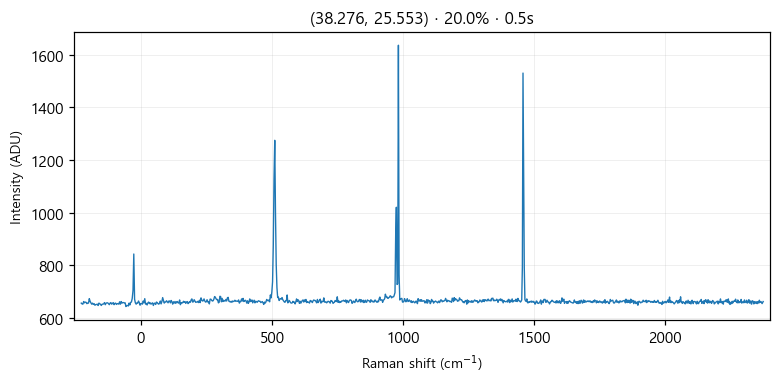

The file beside this chart, header and first rows:
# laser_power_pct, 20.0
# exposure_time, 0.5
# laser_nm, 532
# mode, single
pixel, raman_shift_cm-1, wavelength_nm, intensity
0, -227.1, 525.7, 655
1, -224, 525.8, 652
2, -220.9, 525.8, 651
3, -217.9, 525.9, 661
4, -214.8, 526, 656
5, -211.7, 526.1, 659
6, -208.6, 526.2, 658
7, -205.6, 526.3, 653
8, -202.5, 526.4, 655
9, -199.4, 526.4, 655
10, -196.4, 526.5, 672
11, -193.3, 526.6, 662
12, -190.3, 526.7, 656
13, -187.2, 526.8, 651
14, -184.1, 526.9, 655
15, -181.1, 526.9, 650
16, -178, 527, 653
17, -175, 527.1, 647
18, -171.9, 527.2, 649
19, -168.9, 527.3, 650
20, -165.8, 527.4, 651
21, -162.8, 527.5, 646
22, -159.7, 527.5, 655
23, -156.7, 527.6, 653
24, -153.6, 527.7, 650
25, -150.6, 527.8, 646
26, -147.5, 527.9, 651
27, -144.5, 528, 651
28, -141.4, 528, 652
29, -138.4, 528.1, 657
30, -135.4, 528.2, 649
31, -132.3, 528.3, 655
32, -129.3, 528.4, 656
33, -126.3, 528.5, 656
34, -123.2, 528.6, 653
35, -120.2, 528.6, 649
36, -117.2, 528.7, 655
37, -114.1, 528.8, 657
38, -111.1, 528.9, 651
39, -108.1, 529, 654
40, -105, 529.1, 657
41, -102, 529.1, 649
42, -98.99, 529.2, 654
43, -95.96, 529.3, 655
44, -92.94, 529.4, 650
45, -89.92, 529.5, 653
46, -86.9, 529.6, 653
47, -83.88, 529.7, 651
48, -80.86, 529.7, 660
49, -77.84, 529.8, 651
50, -74.83, 529.9, 661
51, -71.81, 530, 655
52, -68.8, 530.1, 657
53, -65.79, 530.2, 657
54, -62.78, 530.2, 656
55, -59.77, 530.3, 656
... 968 more rows
